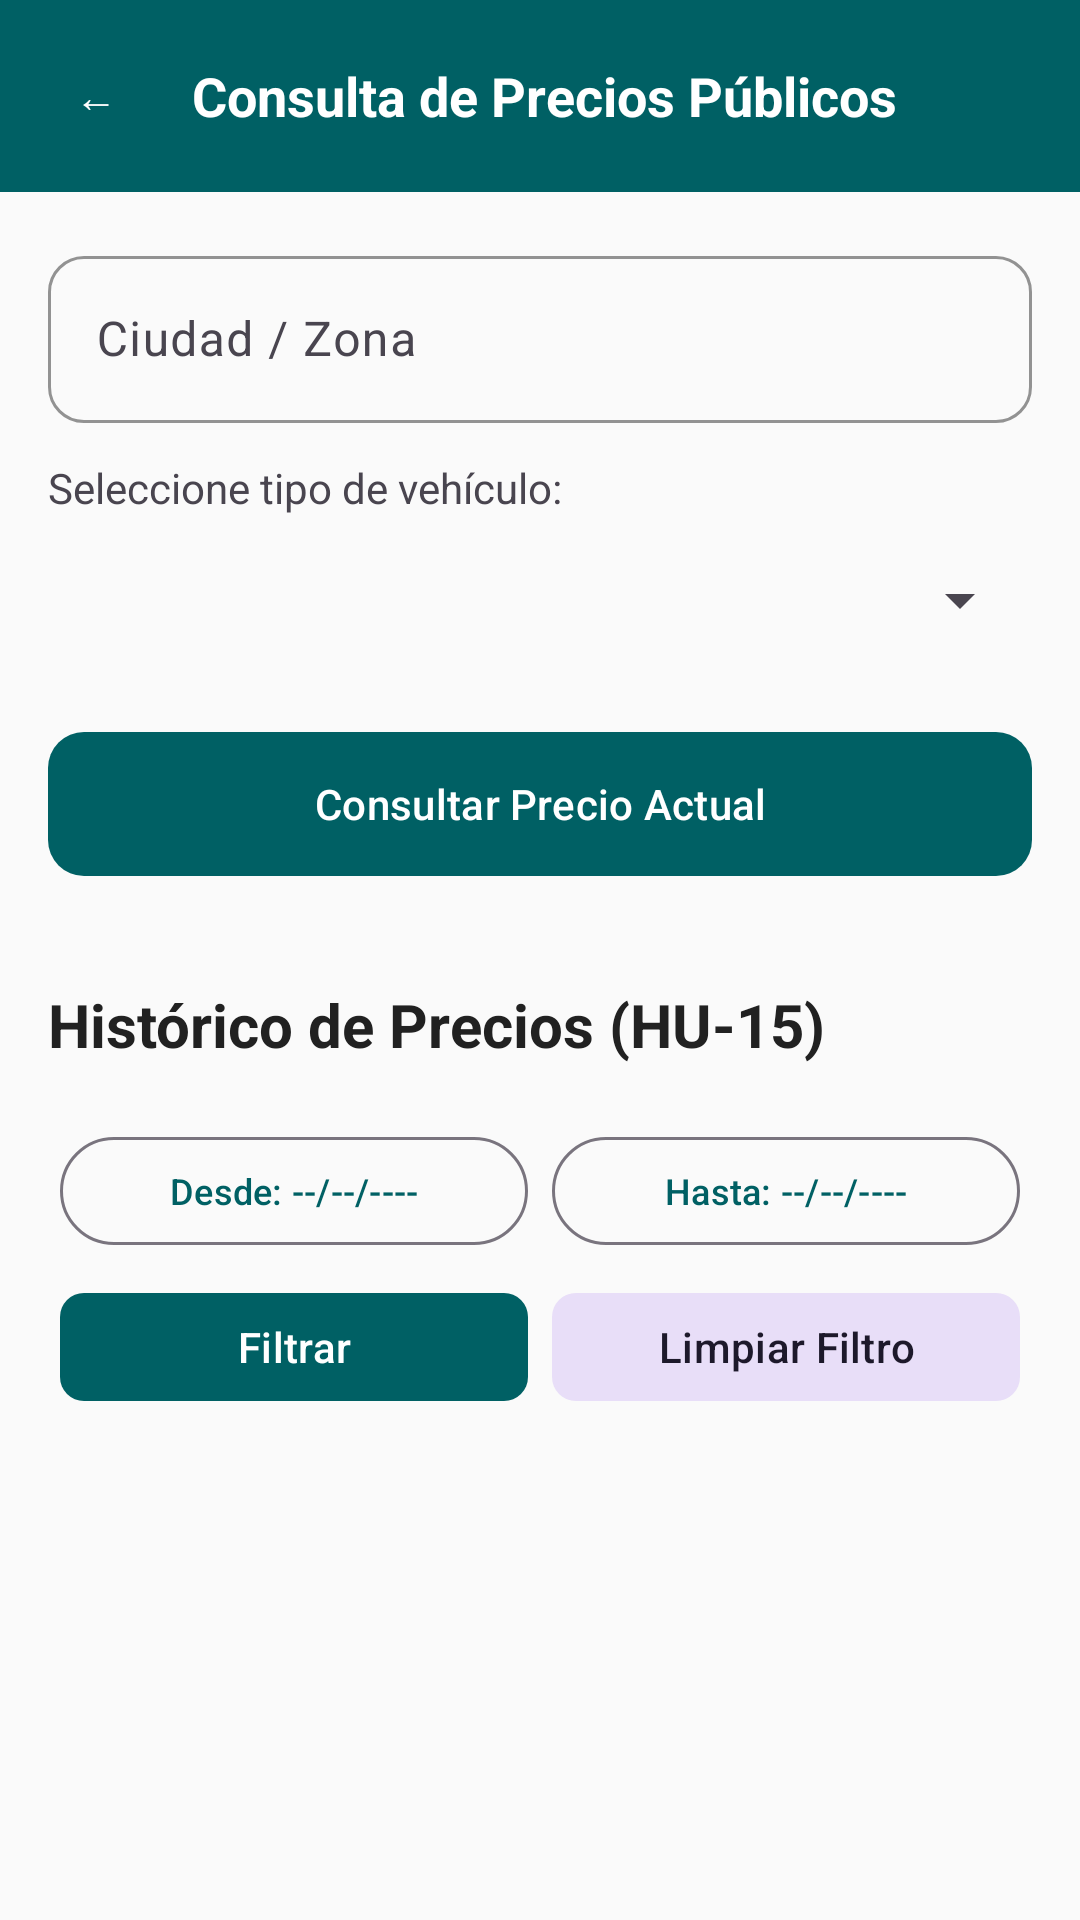

Here is an Android app screen rendered from its layout file. Give the layout XML and the strings, colors and styles it references.
<!-- AndroidManifest.xml: application theme Theme.QEstaciones -->
<!-- res/layout/actividad_consulta_precios.xml -->
<?xml version="1.0" encoding="utf-8"?>
<LinearLayout xmlns:android="http://schemas.android.com/apk/res/android"
    xmlns:app="http://schemas.android.com/apk/res-auto"
    android:layout_width="match_parent"
    android:layout_height="match_parent"
    android:orientation="vertical"
    android:background="@color/fondo">

    <LinearLayout
        android:layout_width="match_parent"
        android:layout_height="wrap_content"
        android:orientation="horizontal"
        android:background="@color/primario"
        android:padding="8dp"
        android:gravity="center_vertical">

        <com.google.android.material.button.MaterialButton
            android:id="@+id/botonVolver"
            android:layout_width="48dp"
            android:layout_height="48dp"
            android:text="@string/simbolo_volver"
            android:textColor="@color/texto_sobre_primario"
            style="@style/Widget.Material3.Button.TextButton"
            android:minWidth="48dp"
            android:minHeight="48dp"
            android:padding="0dp" />

        <TextView
            android:layout_width="0dp"
            android:layout_height="wrap_content"
            android:layout_weight="1"
            android:text="Consulta de Precios Públicos"
            android:textSize="18sp"
            android:textStyle="bold"
            android:textColor="@color/texto_sobre_primario"
            android:layout_marginStart="8dp" />
    </LinearLayout>

    <LinearLayout
        android:layout_width="match_parent"
        android:layout_height="wrap_content"
        android:orientation="vertical"
        android:padding="16dp">

        <com.google.android.material.textfield.TextInputLayout
            android:layout_width="match_parent"
            android:layout_height="wrap_content"
            style="@style/CampoTexto"
            android:hint="Ciudad / Zona"
            android:layout_marginBottom="12dp">

            <com.google.android.material.textfield.TextInputEditText
                android:id="@+id/campoCiudadConsulta"
                android:layout_width="match_parent"
                android:layout_height="wrap_content"
                android:inputType="text" />
        </com.google.android.material.textfield.TextInputLayout>

        <TextView
            android:layout_width="match_parent"
            android:layout_height="wrap_content"
            android:text="Seleccione tipo de vehículo:"
            android:textSize="14sp"
            android:layout_marginBottom="4dp" />

        <Spinner
            android:id="@+id/spinnerTipoConsulta"
            android:layout_width="match_parent"
            android:layout_height="48dp"
            android:layout_marginBottom="16dp" />

        <com.google.android.material.button.MaterialButton
            android:id="@+id/botonConsultarPrecio"
            android:layout_width="match_parent"
            android:layout_height="56dp"
            android:text="Consultar Precio Actual"
            app:cornerRadius="12dp" />

    </LinearLayout>

    <androidx.cardview.widget.CardView
        android:id="@+id/tarjetaPrecioActual"
        android:layout_width="match_parent"
        android:layout_height="wrap_content"
        android:layout_margin="16dp"
        app:cardCornerRadius="16dp"
        app:cardElevation="4dp"
        android:visibility="gone">

        <LinearLayout
            android:layout_width="match_parent"
            android:layout_height="wrap_content"
            android:orientation="vertical"
            android:padding="20dp"
            android:gravity="center">

            <TextView
                android:id="@+id/textoResultadoZona"
                android:layout_width="wrap_content"
                android:layout_height="wrap_content"
                android:textSize="16sp"
                android:textStyle="bold" />

            <TextView
                android:id="@+id/textoPrecioActual"
                android:layout_width="wrap_content"
                android:layout_height="wrap_content"
                android:textSize="32sp"
                android:textColor="@color/primario"
                android:textStyle="bold"
                android:layout_marginTop="8dp" />

            <TextView
                android:id="@+id/textoDecretoActual"
                android:layout_width="wrap_content"
                android:layout_height="wrap_content"
                android:textSize="12sp"
                android:textColor="@color/texto_secundario"
                android:layout_marginTop="4dp" />

        </LinearLayout>
    </androidx.cardview.widget.CardView>

    <TextView
        android:layout_width="match_parent"
        android:layout_height="wrap_content"
        android:text="Histórico de Precios (HU-15)"
        style="@style/TituloSeccion"
        android:paddingStart="16dp" />

    
    <LinearLayout
        android:layout_width="match_parent"
        android:layout_height="wrap_content"
        android:orientation="vertical"
        android:padding="12dp"
        android:layout_marginStart="8dp"
        android:layout_marginEnd="8dp">

        <LinearLayout
            android:layout_width="match_parent"
            android:layout_height="wrap_content"
            android:orientation="horizontal"
            android:layout_marginBottom="8dp">

            <com.google.android.material.button.MaterialButton
                android:id="@+id/botonFechaDesde"
                android:layout_width="0dp"
                android:layout_height="44dp"
                android:layout_weight="1"
                android:text="Desde: --/--/----"
                android:textSize="12sp"
                android:textAllCaps="false"
                style="@style/Widget.Material3.Button.OutlinedButton"
                android:layout_marginEnd="4dp" />

            <com.google.android.material.button.MaterialButton
                android:id="@+id/botonFechaHasta"
                android:layout_width="0dp"
                android:layout_height="44dp"
                android:layout_weight="1"
                android:text="Hasta: --/--/----"
                android:textSize="12sp"
                android:textAllCaps="false"
                style="@style/Widget.Material3.Button.OutlinedButton"
                android:layout_marginStart="4dp" />
        </LinearLayout>

        <LinearLayout
            android:layout_width="match_parent"
            android:layout_height="wrap_content"
            android:orientation="horizontal"
            android:layout_marginBottom="4dp">

            <com.google.android.material.button.MaterialButton
                android:id="@+id/botonFiltrarHistorico"
                android:layout_width="0dp"
                android:layout_height="44dp"
                android:layout_weight="1"
                android:text="Filtrar"
                android:textAllCaps="false"
                app:cornerRadius="8dp"
                android:layout_marginEnd="4dp" />

            <com.google.android.material.button.MaterialButton
                android:id="@+id/botonLimpiarFiltro"
                android:layout_width="0dp"
                android:layout_height="44dp"
                android:layout_weight="1"
                android:text="Limpiar Filtro"
                android:textAllCaps="false"
                style="@style/Widget.Material3.Button.TonalButton"
                app:cornerRadius="8dp"
                android:layout_marginStart="4dp" />
        </LinearLayout>

        <TextView
            android:id="@+id/textoContadorRegistros"
            android:layout_width="match_parent"
            android:layout_height="wrap_content"
            android:text="Mostrando 0 registros"
            android:textSize="12sp"
            android:textColor="@color/texto_secundario"
            android:textAlignment="center"
            android:visibility="gone"
            android:layout_marginTop="4dp" />

    </LinearLayout>

    <androidx.recyclerview.widget.RecyclerView
        android:id="@+id/listaHistoricoPrecios"
        android:layout_width="match_parent"
        android:layout_height="match_parent"
        android:padding="8dp" />

</LinearLayout>
<!-- resources referenced by this layout -->
<resources>
  <color name="fondo">#FAFAFA</color>
  <color name="primario">#006064</color>
  <color name="texto_secundario">#757575</color>
  <color name="texto_sobre_primario">#FFFFFF</color>
  <string name="simbolo_volver">←</string>
  <style name="CampoTexto" parent="Widget.Material3.TextInputLayout.OutlinedBox">
          <item name="boxCornerRadiusTopStart">12dp</item>
          <item name="boxCornerRadiusTopEnd">12dp</item>
          <item name="boxCornerRadiusBottomStart">12dp</item>
          <item name="boxCornerRadiusBottomEnd">12dp</item>
          <item name="boxStrokeColor">@color/primario</item>
      </style>
  <style name="TituloSeccion">
          <item name="android:textSize">20sp</item>
          <item name="android:textColor">@color/texto_primario</item>
          <item name="android:textStyle">bold</item>
          <item name="android:paddingTop">16dp</item>
          <item name="android:paddingBottom">8dp</item>
      </style>
  <style name="Theme.QEstaciones" parent="Theme.Material3.Light.NoActionBar">
          <item name="colorPrimary">@color/primario</item>
          <item name="colorPrimaryDark">@color/primario_oscuro</item>
          <item name="colorAccent">@color/secundario</item>
          <item name="colorOnPrimary">@color/texto_sobre_primario</item>
          <item name="colorSecondary">@color/secundario</item>
          <item name="colorOnSecondary">@color/texto_sobre_secundario</item>
          <item name="android:statusBarColor">@color/primario_oscuro</item>
          <item name="android:windowBackground">@color/fondo</item>
      </style>
  <color name="texto_primario">#212121</color>
  <color name="primario_oscuro">#00363A</color>
  <color name="secundario">#FF6F00</color>
  <color name="texto_sobre_secundario">#FFFFFF</color>
</resources>
